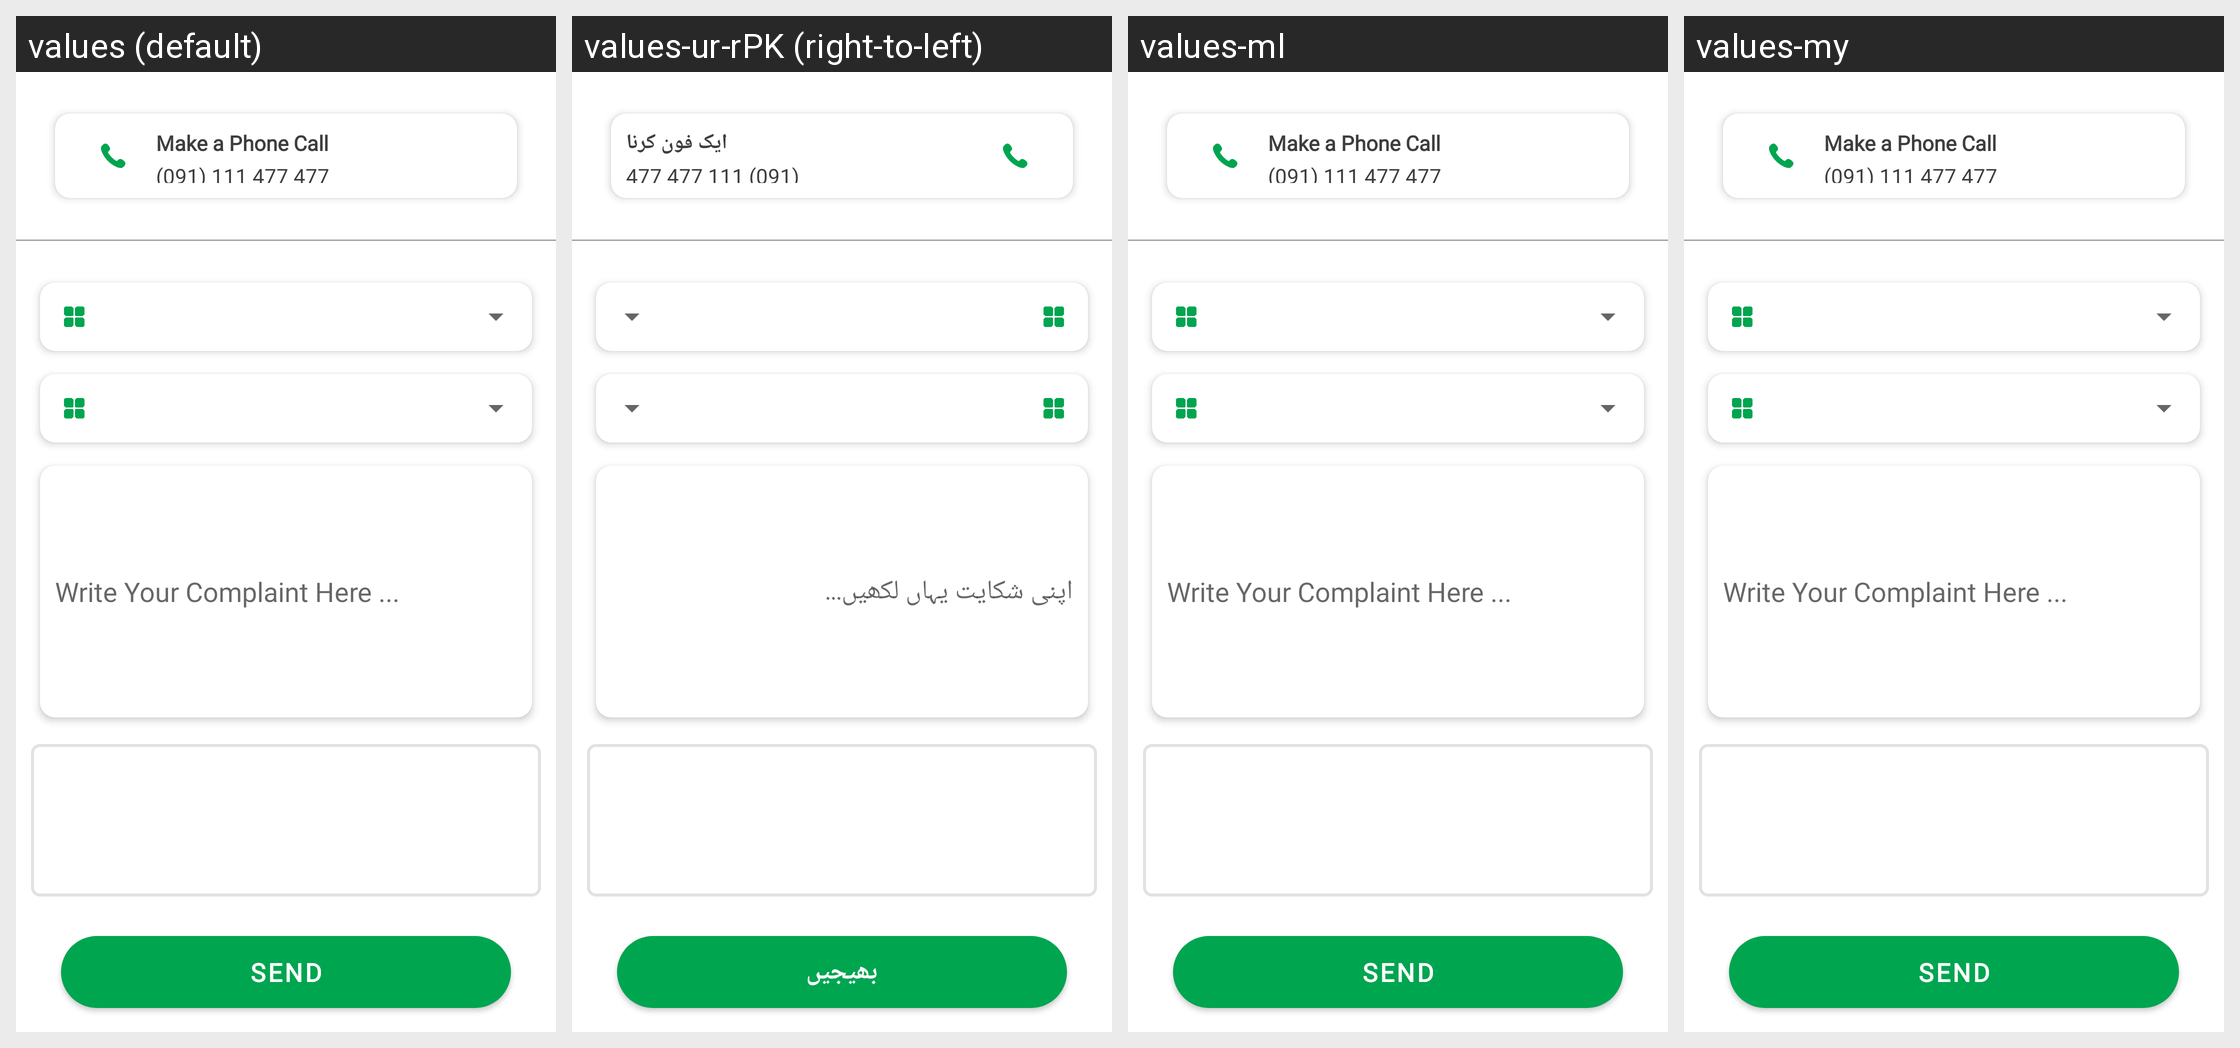

Strings drawn on this Android screen and how each of the app's shown locales translates them:
Android screen res/layout/frag_navi_helpline.xml rendered under 4 locales, left to right: values (default), values-ur-rPK (right-to-left), values-ml, values-my. Device: Nexus 5 (rendered at 1080×1920; each locale shown at half size, 540×960, under a caption strip naming it); theme AppTheme.
Other locales in the repository, not shown: values-af, values-am, values-ar, values-as, values-bg, values-bn, values-ca, values-cs, values-da, values-de, values-el, values-en-rGB, values-es, values-es-rUS, values-eu, values-fa, values-fi, values-fr, values-fr-rCA, values-gl, values-gu, values-hi, values-hr, values-hu, values-in, values-it, values-iw, values-ja, values-kn, values-ko, values-lt, values-lv, values-mr, values-ms, values-nb, values-ne, values-nl, values-or, values-pa, values-pl, values-pt-rPT, values-ro, values-ru, values-sk, values-sl, values-sr, values-sv, values-sw, values-ta, values-te, values-th, values-tl, values-tr, values-uk, values-vi, values-zh-rCN, values-zh-rHK, values-zh-rTW, values-zu.
Strings drawn on this screen, with the default value and each locale's value (text and hints the layout hard-codes, and strings that could not be matched under every locale, appear in the picture but are not listed):

label_makePhoneCall
  values: Make a Phone Call
  values-ur-rPK: ایک فون کرنا
  values-ml: Make a Phone Call  [not translated; the default value is used]
  values-my: Make a Phone Call  [not translated; the default value is used]

txt_hint_writeComplaintHere
  values: Write Your Complaint Here ...
  values-ur-rPK: اپنی شکایت یہاں لکھیں...
  values-ml: Write Your Complaint Here ...  [not translated; the default value is used]
  values-my: Write Your Complaint Here ...  [not translated; the default value is used]

txt_btn_send
  values: Send
  values-ur-rPK: بھیجیں
  values-ml: Send  [not translated; the default value is used]
  values-my: Send  [not translated; the default value is used]
